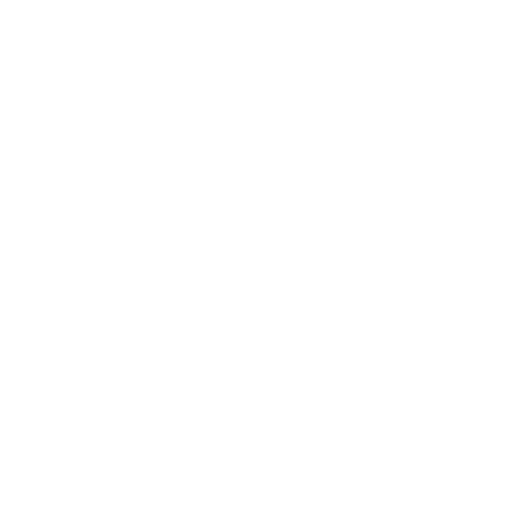
t = 0.00 s
t = 0.41 s: frame unchanged from t = 0.00 s, image omitted
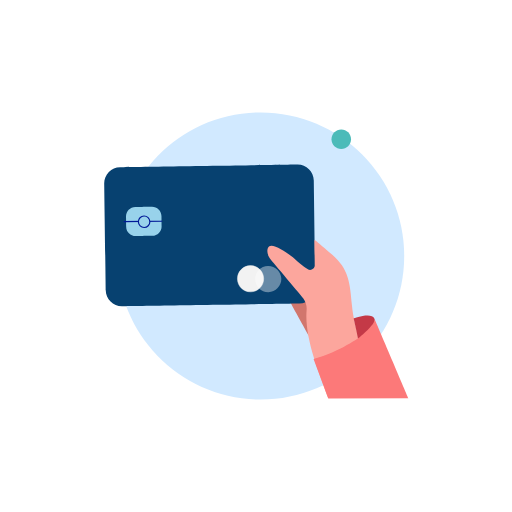
t = 0.81 s
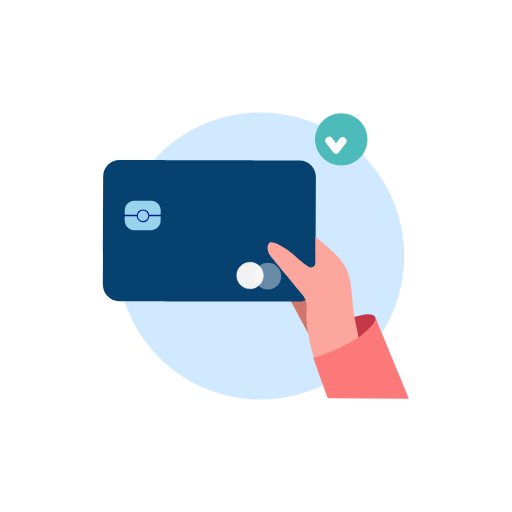
t = 1.23 s
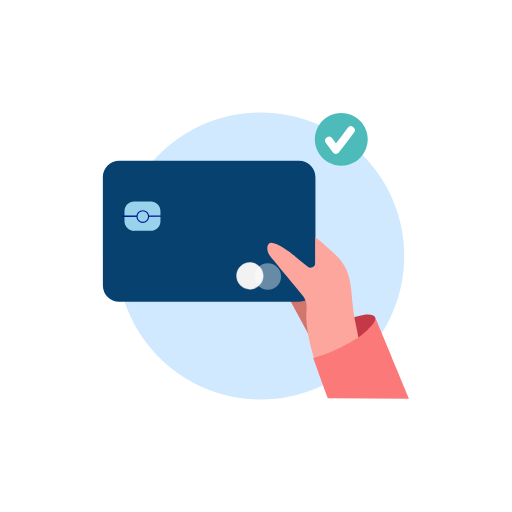
t = 1.62 s
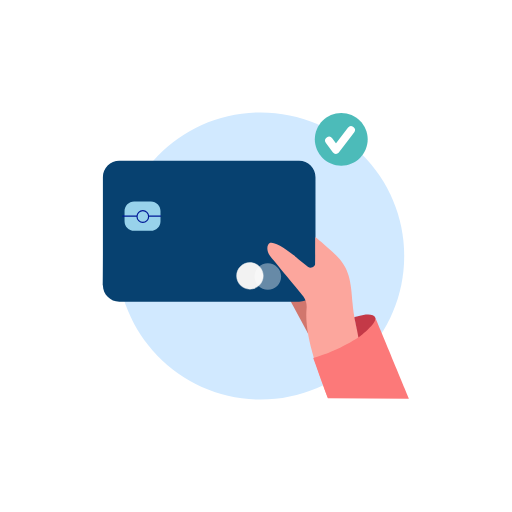
t = 2.03 s

The animated SVG that drew these frames (rendered in a browser with its animation timeline set to each time). Animation: 30 SMIL elements (animateTransform=9,set=21); one cycle of 2.03 s, repeats indefinitely.

<svg fill="none" height="100%" width="100%" viewBox="0 0 500 500" xmlns:xlink="http://www.w3.org/1999/xlink" xmlns="http://www.w3.org/2000/svg"><g id="i0"><g transform="translate(254.556,250)"><g transform="scale(0,0)"><animateTransform repeatCount="indefinite" type="scale" attributeName="transform" dur="2.033s" begin="0s" calcMode="spline" values="0 0; 1 1; 1 1" keyTimes="0; 0.327869; 1" keySplines="0.333 0 0 1; 0 0 1 1" fill="freeze" /><g transform="translate(0,0)"><g id="i0"><path fill="#d1e9ff" d="M140.176,0C140.176,-77.417,77.417,-140.176,0,-140.176C-77.417,-140.176,-140.176,-77.417,-140.176,0C-140.176,77.417,-77.417,140.176,0,140.176C77.417,140.176,140.176,77.417,140.176,0Z" /></g></g></g></g></g><g id="i1"><g transform="translate(356.829,388.023)"><g transform="rotate(-73)"><animateTransform repeatCount="indefinite" type="rotate" attributeName="transform" dur="2.033s" begin="0s" calcMode="spline" values="-73; -73; -71.42; -67.395; -61.632; -54.569; -46.506; -37.673; -28.275; -8.79; 0; 5.283; 8.316; 9.548; 9.455; 8.482; 7.013; 5.353; 3.725; 2.275; 1.084; 0.181; -0.442; -0.816; -0.989; -1.009; -0.926; -0.781; -0.608; -0.434; -0.276; -0.143; -0.04; 0.033; 0.078; 0.101; 0.107; 0.101; 0.087; 0.069; 0.05; 0.033; 0.018; 0.007; -0.002; -0.007; -0.01; -0.011; -0.011; -0.01; -0.008; -0.006; -0.004; -0.002; -0.001; 0; 0.001; 0.001; 0.001" keyTimes="0; 0.032787; 0.049181; 0.065574; 0.081968; 0.09836; 0.114754; 0.131148; 0.147541; 0.180328; 0.196722; 0.213114; 0.229508; 0.245902; 0.262295; 0.278689; 0.295082; 0.311476; 0.327869; 0.344262; 0.360656; 0.377049; 0.393443; 0.409836; 0.42623; 0.442623; 0.459016; 0.47541; 0.491803; 0.508197; 0.524591; 0.540984; 0.557378; 0.57377; 0.590164; 0.606557; 0.622951; 0.639345; 0.655738; 0.672132; 0.688524; 0.704918; 0.721312; 0.737705; 0.754099; 0.770492; 0.786886; 0.803278; 0.819672; 0.836066; 0.852459; 0.868853; 0.885246; 0.90164; 0.918033; 0.934426; 0.95082; 0.967213; 1" keySplines="0 0 1 1; 0 0 1 1; 0 0 1 1; 0 0 1 1; 0 0 1 1; 0 0 1 1; 0 0 1 1; 0 0 1 1; 0 0 1 1; 0 0 1 1; 0 0 1 1; 0 0 1 1; 0 0 1 1; 0 0 1 1; 0 0 1 1; 0 0 1 1; 0 0 1 1; 0 0 1 1; 0 0 1 1; 0 0 1 1; 0 0 1 1; 0 0 1 1; 0 0 1 1; 0 0 1 1; 0 0 1 1; 0 0 1 1; 0 0 1 1; 0 0 1 1; 0 0 1 1; 0 0 1 1; 0 0 1 1; 0 0 1 1; 0 0 1 1; 0 0 1 1; 0 0 1 1; 0 0 1 1; 0 0 1 1; 0 0 1 1; 0 0 1 1; 0 0 1 1; 0 0 1 1; 0 0 1 1; 0 0 1 1; 0 0 1 1; 0 0 1 1; 0 0 1 1; 0 0 1 1; 0 0 1 1; 0 0 1 1; 0 0 1 1; 0 0 1 1; 0 0 1 1; 0 0 1 1; 0 0 1 1; 0 0 1 1; 0 0 1 1; 0 0 1 1; 0 0 1 1" fill="freeze" /><g transform="scale(0,0)"><animateTransform repeatCount="indefinite" type="scale" attributeName="transform" dur="2.033s" begin="0s" calcMode="spline" values="0 0; 0.022 0.022; 0.077 0.077; 0.156 0.156; 0.252 0.252; 0.363 0.363; 0.484 0.484; 0.613 0.613; 0.88 0.88; 1 1; 1.072 1.072; 1.114 1.114; 1.131 1.131; 1.13 1.13; 1.116 1.116; 1.096 1.096; 1.073 1.073; 1.051 1.051; 1.031 1.031; 1.015 1.015; 1.002 1.002; 0.994 0.994; 0.989 0.989; 0.986 0.986; 0.986 0.986; 0.987 0.987; 0.989 0.989; 0.992 0.992; 0.994 0.994; 0.996 0.996; 0.998 0.998; 0.999 0.999; 1 1; 1.001 1.001; 1 1; 1 1" keyTimes="0; 0.016393; 0.032787; 0.049181; 0.065574; 0.081967; 0.09836; 0.114754; 0.147541; 0.163934; 0.180328; 0.196721; 0.213115; 0.229508; 0.245902; 0.262295; 0.278688; 0.295082; 0.311476; 0.327869; 0.344262; 0.360656; 0.37705; 0.393443; 0.409836; 0.426229; 0.442623; 0.459017; 0.47541; 0.491803; 0.508197; 0.52459; 0.540984; 0.573771; 0.672131; 1" keySplines="0 0 1 1; 0 0 1 1; 0 0 1 1; 0 0 1 1; 0 0 1 1; 0 0 1 1; 0 0 1 1; 0 0 1 1; 0 0 1 1; 0 0 1 1; 0 0 1 1; 0 0 1 1; 0 0 1 1; 0 0 1 1; 0 0 1 1; 0 0 1 1; 0 0 1 1; 0 0 1 1; 0 0 1 1; 0 0 1 1; 0 0 1 1; 0 0 1 1; 0 0 1 1; 0 0 1 1; 0 0 1 1; 0 0 1 1; 0 0 1 1; 0 0 1 1; 0 0 1 1; 0 0 1 1; 0 0 1 1; 0 0 1 1; 0 0 1 1; 0 0 1 1; 0 0 1 1" fill="freeze" /><g transform="translate(-356.829,-388.023)"><g transform="matrix(1,0,0,1,293.311,308.401)" id="i2"><g id="i2"><path fill="#d1766d" d="M7.993,18.125C7.993,18.125,-9.243,-13.682,-9.243,-13.682C-9.243,-13.682,-16.493,-39.18,-14.798,-41.764C-13.279,-44.079,0.064,-27.027,8.011,-17.062C13.496,-10.185,7.993,18.125,7.993,18.125Z" /></g><g id="i3"><path stroke-width="0" stroke="#cfd4eb" fill="#fca69d" d="M-17.311,-77.651C-31.561,-73.151,-23.561,-70.151,-23.561,-70.151C-23.561,-70.151,13.689,-63.901,15.439,-51.151C17.251,-37.947,27.689,-65.651,14.689,-76.151C7.639,-81.845,-3.75,-81.934,-17.311,-77.651Z" /></g></g></g></g></g></g></g><g id="i1"><g transform="translate(356.829,388.023)"><g transform="rotate(-73)"><animateTransform repeatCount="indefinite" type="rotate" attributeName="transform" dur="2.033s" begin="0s" calcMode="spline" values="-73; -73; -71.42; -67.395; -61.632; -54.569; -46.506; -37.673; -28.275; -8.79; 0; 5.283; 8.316; 9.548; 9.455; 8.482; 7.013; 5.353; 3.725; 2.275; 1.084; 0.181; -0.442; -0.816; -0.989; -1.009; -0.926; -0.781; -0.608; -0.434; -0.276; -0.143; -0.04; 0.033; 0.078; 0.101; 0.107; 0.101; 0.087; 0.069; 0.05; 0.033; 0.018; 0.007; -0.002; -0.007; -0.01; -0.011; -0.011; -0.01; -0.008; -0.006; -0.004; -0.002; -0.001; 0; 0.001; 0.001; 0.001" keyTimes="0; 0.032787; 0.049181; 0.065574; 0.081968; 0.09836; 0.114754; 0.131148; 0.147541; 0.180328; 0.196722; 0.213114; 0.229508; 0.245902; 0.262295; 0.278689; 0.295082; 0.311476; 0.327869; 0.344262; 0.360656; 0.377049; 0.393443; 0.409836; 0.42623; 0.442623; 0.459016; 0.47541; 0.491803; 0.508197; 0.524591; 0.540984; 0.557378; 0.57377; 0.590164; 0.606557; 0.622951; 0.639345; 0.655738; 0.672132; 0.688524; 0.704918; 0.721312; 0.737705; 0.754099; 0.770492; 0.786886; 0.803278; 0.819672; 0.836066; 0.852459; 0.868853; 0.885246; 0.90164; 0.918033; 0.934426; 0.95082; 0.967213; 1" keySplines="0 0 1 1; 0 0 1 1; 0 0 1 1; 0 0 1 1; 0 0 1 1; 0 0 1 1; 0 0 1 1; 0 0 1 1; 0 0 1 1; 0 0 1 1; 0 0 1 1; 0 0 1 1; 0 0 1 1; 0 0 1 1; 0 0 1 1; 0 0 1 1; 0 0 1 1; 0 0 1 1; 0 0 1 1; 0 0 1 1; 0 0 1 1; 0 0 1 1; 0 0 1 1; 0 0 1 1; 0 0 1 1; 0 0 1 1; 0 0 1 1; 0 0 1 1; 0 0 1 1; 0 0 1 1; 0 0 1 1; 0 0 1 1; 0 0 1 1; 0 0 1 1; 0 0 1 1; 0 0 1 1; 0 0 1 1; 0 0 1 1; 0 0 1 1; 0 0 1 1; 0 0 1 1; 0 0 1 1; 0 0 1 1; 0 0 1 1; 0 0 1 1; 0 0 1 1; 0 0 1 1; 0 0 1 1; 0 0 1 1; 0 0 1 1; 0 0 1 1; 0 0 1 1; 0 0 1 1; 0 0 1 1; 0 0 1 1; 0 0 1 1; 0 0 1 1; 0 0 1 1" fill="freeze" /><g transform="scale(0,0)"><animateTransform repeatCount="indefinite" type="scale" attributeName="transform" dur="2.033s" begin="0s" calcMode="spline" values="0 0; 0.022 0.022; 0.077 0.077; 0.156 0.156; 0.252 0.252; 0.363 0.363; 0.484 0.484; 0.613 0.613; 0.88 0.88; 1 1; 1.072 1.072; 1.114 1.114; 1.131 1.131; 1.13 1.13; 1.116 1.116; 1.096 1.096; 1.073 1.073; 1.051 1.051; 1.031 1.031; 1.015 1.015; 1.002 1.002; 0.994 0.994; 0.989 0.989; 0.986 0.986; 0.986 0.986; 0.987 0.987; 0.989 0.989; 0.992 0.992; 0.994 0.994; 0.996 0.996; 0.998 0.998; 0.999 0.999; 1 1; 1.001 1.001; 1 1; 1 1" keyTimes="0; 0.016393; 0.032787; 0.049181; 0.065574; 0.081967; 0.09836; 0.114754; 0.147541; 0.163934; 0.180328; 0.196721; 0.213115; 0.229508; 0.245902; 0.262295; 0.278688; 0.295082; 0.311476; 0.327869; 0.344262; 0.360656; 0.37705; 0.393443; 0.409836; 0.426229; 0.442623; 0.459017; 0.47541; 0.491803; 0.508197; 0.52459; 0.540984; 0.573771; 0.672131; 1" keySplines="0 0 1 1; 0 0 1 1; 0 0 1 1; 0 0 1 1; 0 0 1 1; 0 0 1 1; 0 0 1 1; 0 0 1 1; 0 0 1 1; 0 0 1 1; 0 0 1 1; 0 0 1 1; 0 0 1 1; 0 0 1 1; 0 0 1 1; 0 0 1 1; 0 0 1 1; 0 0 1 1; 0 0 1 1; 0 0 1 1; 0 0 1 1; 0 0 1 1; 0 0 1 1; 0 0 1 1; 0 0 1 1; 0 0 1 1; 0 0 1 1; 0 0 1 1; 0 0 1 1; 0 0 1 1; 0 0 1 1; 0 0 1 1; 0 0 1 1; 0 0 1 1; 0 0 1 1" fill="freeze" /><g transform="translate(-356.829,-388.023)"><g id="i4"><g transform="translate(267.787,245.376)"><g transform="rotate(-40)"><animateTransform repeatCount="indefinite" type="rotate" attributeName="transform" dur="2.033s" begin="0s" calcMode="spline" values="-40; -40; -39.134; -36.929; -33.771; -29.901; -25.483; -20.643; -15.493; -4.816; 0; 2.895; 4.557; 5.232; 5.181; 4.648; 3.843; 2.933; 2.041; 1.246; 0.594; 0.099; -0.242; -0.447; -0.542; -0.553; -0.507; -0.428; -0.333; -0.238; -0.151; -0.078; -0.022; 0.018; 0.043; 0.056; 0.059; 0.055; 0.047; 0.038; 0.028; 0.018; 0.01; 0.004; -0.001; -0.004; -0.006; -0.006; -0.006; -0.005; -0.004; -0.003; -0.002; -0.001; -0.001; 0; 0; 0.001; 0.001" keyTimes="0; 0.032787; 0.049181; 0.065574; 0.081968; 0.09836; 0.114754; 0.131148; 0.147541; 0.180328; 0.196722; 0.213114; 0.229508; 0.245902; 0.262295; 0.278689; 0.295082; 0.311476; 0.327869; 0.344262; 0.360656; 0.377049; 0.393443; 0.409836; 0.42623; 0.442623; 0.459016; 0.47541; 0.491803; 0.508197; 0.524591; 0.540984; 0.557378; 0.57377; 0.590164; 0.606557; 0.622951; 0.639345; 0.655738; 0.672132; 0.688524; 0.704918; 0.721312; 0.737705; 0.754099; 0.770492; 0.786886; 0.803278; 0.819672; 0.836066; 0.852459; 0.868853; 0.885246; 0.90164; 0.918033; 0.934426; 0.95082; 0.967213; 1" keySplines="0 0 1 1; 0 0 1 1; 0 0 1 1; 0 0 1 1; 0 0 1 1; 0 0 1 1; 0 0 1 1; 0 0 1 1; 0 0 1 1; 0 0 1 1; 0 0 1 1; 0 0 1 1; 0 0 1 1; 0 0 1 1; 0 0 1 1; 0 0 1 1; 0 0 1 1; 0 0 1 1; 0 0 1 1; 0 0 1 1; 0 0 1 1; 0 0 1 1; 0 0 1 1; 0 0 1 1; 0 0 1 1; 0 0 1 1; 0 0 1 1; 0 0 1 1; 0 0 1 1; 0 0 1 1; 0 0 1 1; 0 0 1 1; 0 0 1 1; 0 0 1 1; 0 0 1 1; 0 0 1 1; 0 0 1 1; 0 0 1 1; 0 0 1 1; 0 0 1 1; 0 0 1 1; 0 0 1 1; 0 0 1 1; 0 0 1 1; 0 0 1 1; 0 0 1 1; 0 0 1 1; 0 0 1 1; 0 0 1 1; 0 0 1 1; 0 0 1 1; 0 0 1 1; 0 0 1 1; 0 0 1 1; 0 0 1 1; 0 0 1 1; 0 0 1 1; 0 0 1 1" fill="freeze" /><g id="f5"><g transform="scale(1,1) translate(-267.787,-245.376)"><g id="i6" transform="matrix(1,0,0,1,204.287,225.876)"><path fill="#074170" d="M87.763,68.834C87.763,68.834,-87.763,68.834,-87.763,68.834C-96.618,68.834,-103.798,61.656,-103.798,52.8C-103.798,52.8,-103.798,-52.8,-103.798,-52.8C-103.798,-61.656,-96.618,-68.834,-87.763,-68.834C-87.763,-68.834,87.763,-68.834,87.763,-68.834C96.619,-68.834,103.798,-61.656,103.798,-52.8C103.798,-52.8,103.798,52.8,103.798,52.8C103.798,61.656,96.619,68.834,87.763,68.834Z" /></g><g id="i7" transform="matrix(1,0,0,1,139.179,211.042)"><path fill="#98d2eb" d="M8.164,14.369C8.164,14.369,-8.165,14.369,-8.165,14.369C-13.353,14.369,-17.558,10.164,-17.558,4.976C-17.558,4.976,-17.558,-4.976,-17.558,-4.976C-17.558,-10.164,-13.353,-14.369,-8.165,-14.369C-8.165,-14.369,8.164,-14.369,8.164,-14.369C13.352,-14.369,17.558,-10.164,17.558,-4.976C17.558,-4.976,17.558,4.976,17.558,4.976C17.558,10.164,13.352,14.369,8.164,14.369Z" /></g><g id="i8" transform="matrix(1,0,0,1,138.084,211.055)"><path stroke-miterlimit="10" stroke-width="1.377" stroke="#011997" fill="#98d2eb" d="M-18.773,0C21.356,0,18.738,0,18.738,0" /></g><g id="i9" transform="matrix(1,0,0,1,139.472,211.417)"><path stroke-miterlimit="10" stroke-width="1.136" stroke="#011997" fill="#98d2eb" d="M5.678,0C5.678,3.136,3.136,5.677,0,5.677C-3.135,5.677,-5.678,3.136,-5.678,0C-5.678,-3.135,-3.135,-5.677,0,-5.677C3.136,-5.677,5.678,-3.135,5.678,0Z" /></g><g id="i10" transform="matrix(1,0,0,1,244.053,269.382)"><path stroke-miterlimit="10" stroke-width="0.438" stroke="#f2f2f2" fill="#f2f2f2" d="M12.985,0C12.985,7.172,7.172,12.985,0,12.985C-7.172,12.985,-12.985,7.172,-12.985,0C-12.985,-7.172,-7.172,-12.985,0,-12.985C7.172,-12.985,12.985,-7.172,12.985,0Z" /></g><g id="i11" transform="matrix(1,0,0,1,261.555,269.947)" opacity="0.39"><path fill="#ffffff" d="M12.986,0C12.986,7.172,7.172,12.985,0,12.985C-7.172,12.985,-12.986,7.172,-12.986,0C-12.986,-7.172,-7.172,-12.985,0,-12.985C7.172,-12.985,12.986,-7.172,12.986,0Z" /></g></g></g></g></g></g></g></g></g></g></g><g id="i1"><g transform="translate(356.829,388.023)"><g transform="rotate(-73)"><animateTransform repeatCount="indefinite" type="rotate" attributeName="transform" dur="2.033s" begin="0s" calcMode="spline" values="-73; -73; -71.42; -67.395; -61.632; -54.569; -46.506; -37.673; -28.275; -8.79; 0; 5.283; 8.316; 9.548; 9.455; 8.482; 7.013; 5.353; 3.725; 2.275; 1.084; 0.181; -0.442; -0.816; -0.989; -1.009; -0.926; -0.781; -0.608; -0.434; -0.276; -0.143; -0.04; 0.033; 0.078; 0.101; 0.107; 0.101; 0.087; 0.069; 0.05; 0.033; 0.018; 0.007; -0.002; -0.007; -0.01; -0.011; -0.011; -0.01; -0.008; -0.006; -0.004; -0.002; -0.001; 0; 0.001; 0.001; 0.001" keyTimes="0; 0.032787; 0.049181; 0.065574; 0.081968; 0.09836; 0.114754; 0.131148; 0.147541; 0.180328; 0.196722; 0.213114; 0.229508; 0.245902; 0.262295; 0.278689; 0.295082; 0.311476; 0.327869; 0.344262; 0.360656; 0.377049; 0.393443; 0.409836; 0.42623; 0.442623; 0.459016; 0.47541; 0.491803; 0.508197; 0.524591; 0.540984; 0.557378; 0.57377; 0.590164; 0.606557; 0.622951; 0.639345; 0.655738; 0.672132; 0.688524; 0.704918; 0.721312; 0.737705; 0.754099; 0.770492; 0.786886; 0.803278; 0.819672; 0.836066; 0.852459; 0.868853; 0.885246; 0.90164; 0.918033; 0.934426; 0.95082; 0.967213; 1" keySplines="0 0 1 1; 0 0 1 1; 0 0 1 1; 0 0 1 1; 0 0 1 1; 0 0 1 1; 0 0 1 1; 0 0 1 1; 0 0 1 1; 0 0 1 1; 0 0 1 1; 0 0 1 1; 0 0 1 1; 0 0 1 1; 0 0 1 1; 0 0 1 1; 0 0 1 1; 0 0 1 1; 0 0 1 1; 0 0 1 1; 0 0 1 1; 0 0 1 1; 0 0 1 1; 0 0 1 1; 0 0 1 1; 0 0 1 1; 0 0 1 1; 0 0 1 1; 0 0 1 1; 0 0 1 1; 0 0 1 1; 0 0 1 1; 0 0 1 1; 0 0 1 1; 0 0 1 1; 0 0 1 1; 0 0 1 1; 0 0 1 1; 0 0 1 1; 0 0 1 1; 0 0 1 1; 0 0 1 1; 0 0 1 1; 0 0 1 1; 0 0 1 1; 0 0 1 1; 0 0 1 1; 0 0 1 1; 0 0 1 1; 0 0 1 1; 0 0 1 1; 0 0 1 1; 0 0 1 1; 0 0 1 1; 0 0 1 1; 0 0 1 1; 0 0 1 1; 0 0 1 1" fill="freeze" /><g transform="scale(0,0)"><animateTransform repeatCount="indefinite" type="scale" attributeName="transform" dur="2.033s" begin="0s" calcMode="spline" values="0 0; 0.022 0.022; 0.077 0.077; 0.156 0.156; 0.252 0.252; 0.363 0.363; 0.484 0.484; 0.613 0.613; 0.88 0.88; 1 1; 1.072 1.072; 1.114 1.114; 1.131 1.131; 1.13 1.13; 1.116 1.116; 1.096 1.096; 1.073 1.073; 1.051 1.051; 1.031 1.031; 1.015 1.015; 1.002 1.002; 0.994 0.994; 0.989 0.989; 0.986 0.986; 0.986 0.986; 0.987 0.987; 0.989 0.989; 0.992 0.992; 0.994 0.994; 0.996 0.996; 0.998 0.998; 0.999 0.999; 1 1; 1.001 1.001; 1 1; 1 1" keyTimes="0; 0.016393; 0.032787; 0.049181; 0.065574; 0.081967; 0.09836; 0.114754; 0.147541; 0.163934; 0.180328; 0.196721; 0.213115; 0.229508; 0.245902; 0.262295; 0.278688; 0.295082; 0.311476; 0.327869; 0.344262; 0.360656; 0.37705; 0.393443; 0.409836; 0.426229; 0.442623; 0.459017; 0.47541; 0.491803; 0.508197; 0.52459; 0.540984; 0.573771; 0.672131; 1" keySplines="0 0 1 1; 0 0 1 1; 0 0 1 1; 0 0 1 1; 0 0 1 1; 0 0 1 1; 0 0 1 1; 0 0 1 1; 0 0 1 1; 0 0 1 1; 0 0 1 1; 0 0 1 1; 0 0 1 1; 0 0 1 1; 0 0 1 1; 0 0 1 1; 0 0 1 1; 0 0 1 1; 0 0 1 1; 0 0 1 1; 0 0 1 1; 0 0 1 1; 0 0 1 1; 0 0 1 1; 0 0 1 1; 0 0 1 1; 0 0 1 1; 0 0 1 1; 0 0 1 1; 0 0 1 1; 0 0 1 1; 0 0 1 1; 0 0 1 1; 0 0 1 1; 0 0 1 1" fill="freeze" /><g id="f12"><g transform="translate(-356.829,-388.023)"><g id="i10" transform="matrix(1,0,0,1,308.206,310.156)"><g id="i11"><path fill="#fca69d" d="M47.137,29.698C47.137,29.698,37.965,9.521,36.131,-13.408C34.297,-36.337,33.38,-49.177,16.871,-63.852C0.362,-78.526,0.267,-78.308,-0.27,-78.471C-0.27,-78.471,-0.294,-53.341,-0.294,-53.341C-0.298,-49.603,-4.553,-47.467,-7.555,-49.693C-12.137,-53.092,-16.417,-56.276,-18.98,-58.839C-23.071,-62.93,-40.325,-75.915,-45.128,-72.713C-47.401,-71.197,-48.685,-65.421,-43.705,-59.195C-43.705,-59.195,-12.078,-20.957,-12.078,-20.957C-9.491,-17.518,-8.373,-13.231,-8.796,-8.948C-11.343,16.858,2.212,52.217,11.999,78.471C11.999,78.471,13.419,46.54,13.419,46.54C19.294,44.284,41.788,35.402,47.137,29.698Z" /></g></g><g id="i11" transform="matrix(1,0,0,1,0,0)"><g id="i10" transform="matrix(1,0,0,1,356.427,318.857)"><path fill="#c43947" d="M-10.482,-9.072C-10.482,-9.072,7.646,-15.698,10.239,-8.361C12.832,-1.024,-6.183,11.817,-6.183,11.817C-6.183,11.817,-7.395,4.953,-10.482,-9.072Z" /></g><g id="i11" transform="matrix(1,0,0,1,352.699,349.934)"><path fill="#fc7979" d="M46.812,39.438C46.812,39.438,13.968,-39.438,13.968,-39.438C14.776,-33.82,-0.448,-22.071,-0.448,-22.071C-0.448,-22.071,-20.302,-7.57,-46.812,-0.409C-46.812,-0.409,-32.493,38.954,-32.493,38.954" /></g></g></g></g></g></g></g></g><g id="i13"><g transform="translate(333.259,136.095)"><g transform="scale(0,0)"><animateTransform repeatCount="indefinite" type="scale" attributeName="transform" dur="2.033s" begin="0s" calcMode="spline" values="0 0; 0 0; 1 1; 1 1" keyTimes="0; 0.327869; 0.655738; 1" keySplines="0 0 1 1; 0.333 0 0 1; 0 0 1 1" fill="freeze" /><g transform="translate(-333.259,-136.095)"><g id="i10" transform="matrix(1,0,0,1,333.259,136.095)"><path fill="#4cbbb9" d="M25.811,0C25.811,14.255,14.255,25.811,0,25.811C-14.255,25.811,-25.811,14.255,-25.811,0C-25.811,-14.255,-14.255,-25.811,0,-25.811C14.255,-25.811,25.811,-14.255,25.811,0Z" /></g><g id="i11" transform="matrix(1,0,0,1,332.062,136.731)"><path d="M-10.714,0.654" stroke-linejoin="round" stroke-linecap="round" stroke-width="7.609" stroke="#ffffff"><set fill="freeze" dur="0.033s" begin="1s" to="M-10.714,0.654" attributeName="d" /><set fill="freeze" dur="0.033s" begin="1.0333333333333334s" to="M-10.714,0.654C-10.714,0.654,-10.646,0.746,-10.523,0.912" attributeName="d" /><set fill="freeze" dur="0.033s" begin="1.0666666666666667s" to="M-10.714,0.654C-10.714,0.654,-10.33,1.172,-9.747,1.959" attributeName="d" /><set fill="freeze" dur="0.033s" begin="1.1s" to="M-10.714,0.654C-10.714,0.654,-9.304,2.556,-7.78,4.612" attributeName="d" /><set fill="freeze" dur="0.033s" begin="1.1333333333333333s" to="M-10.714,0.654C-10.714,0.654,-4.039,9.659,-4.039,9.659C-4.039,9.659,-4.005,9.614,-3.94,9.529" attributeName="d" /><set fill="freeze" dur="0.033s" begin="1.1666666666666667s" to="M-10.714,0.654C-10.714,0.654,-4.039,9.659,-4.039,9.659C-4.039,9.659,-2.32,7.408,-0.056,4.444" attributeName="d" /><set fill="freeze" dur="0.033s" begin="1.2s" to="M-10.714,0.654C-10.714,0.654,-4.039,9.659,-4.039,9.659C-4.039,9.659,-0.814,5.436,2.62,0.939" attributeName="d" /><set fill="freeze" dur="0.033s" begin="1.2333333333333334s" to="M-10.714,0.654C-10.714,0.654,-4.039,9.659,-4.039,9.659C-4.039,9.659,0.474,3.75,4.508,-1.532" attributeName="d" /><set fill="freeze" dur="0.033s" begin="1.2666666666666666s" to="M-10.714,0.654C-10.714,0.654,-4.039,9.659,-4.039,9.659C-4.039,9.659,1.608,2.265,5.914,-3.374" attributeName="d" /><set fill="freeze" dur="0.033s" begin="1.3s" to="M-10.714,0.654C-10.714,0.654,-4.039,9.659,-4.039,9.659C-4.039,9.659,2.631,0.925,7.001,-4.798" attributeName="d" /><set fill="freeze" dur="0.033s" begin="1.3333333333333333s" to="M-10.714,0.654C-10.714,0.654,-4.039,9.659,-4.039,9.659C-4.039,9.659,3.572,-0.306,7.86,-5.922" attributeName="d" /><set fill="freeze" dur="0.033s" begin="1.3666666666666667s" to="M-10.714,0.654C-10.714,0.654,-4.039,9.659,-4.039,9.659C-4.039,9.659,4.447,-1.453,8.547,-6.822" attributeName="d" /><set fill="freeze" dur="0.033s" begin="1.4s" to="M-10.714,0.654C-10.714,0.654,-4.039,9.659,-4.039,9.659C-4.039,9.659,5.271,-2.531,9.099,-7.545" attributeName="d" /><set fill="freeze" dur="0.033s" begin="1.4333333333333333s" to="M-10.714,0.654C-10.714,0.654,-4.039,9.659,-4.039,9.659C-4.039,9.659,6.051,-3.553,9.542,-8.124" attributeName="d" /><set fill="freeze" dur="0.033s" begin="1.4666666666666666s" to="M-10.714,0.654C-10.714,0.654,-4.039,9.659,-4.039,9.659C-4.039,9.659,6.795,-4.527,9.894,-8.586" attributeName="d" /><set fill="freeze" dur="0.033s" begin="1.5s" to="M-10.714,0.654C-10.714,0.654,-4.039,9.659,-4.039,9.659C-4.039,9.659,7.507,-5.459,10.17,-8.947" attributeName="d" /><set fill="freeze" dur="0.033s" begin="1.5333333333333334s" to="M-10.714,0.654C-10.714,0.654,-4.039,9.659,-4.039,9.659C-4.039,9.659,8.191,-6.356,10.381,-9.222" attributeName="d" /><set fill="freeze" dur="0.033s" begin="1.5666666666666667s" to="M-10.714,0.654C-10.714,0.654,-4.039,9.659,-4.039,9.659C-4.039,9.659,8.852,-7.221,10.534,-9.423" attributeName="d" /><set fill="freeze" dur="0.033s" begin="1.6s" to="M-10.714,0.654C-10.714,0.654,-4.039,9.659,-4.039,9.659C-4.039,9.659,9.491,-8.058,10.637,-9.558" attributeName="d" /><set fill="freeze" dur="0.033s" begin="1.6333333333333333s" to="M-10.714,0.654C-10.714,0.654,-4.039,9.659,-4.039,9.659C-4.039,9.659,10.111,-8.87,10.695,-9.635" attributeName="d" /><set fill="freeze" dur="0.033s" begin="1.6666666666666667s" to="M-10.714,0.654C-10.714,0.654,-4.039,9.659,-4.039,9.659C-4.039,9.659,10.714,-9.659,10.714,-9.659" attributeName="d" /></path></g></g></g></g></g></svg>
